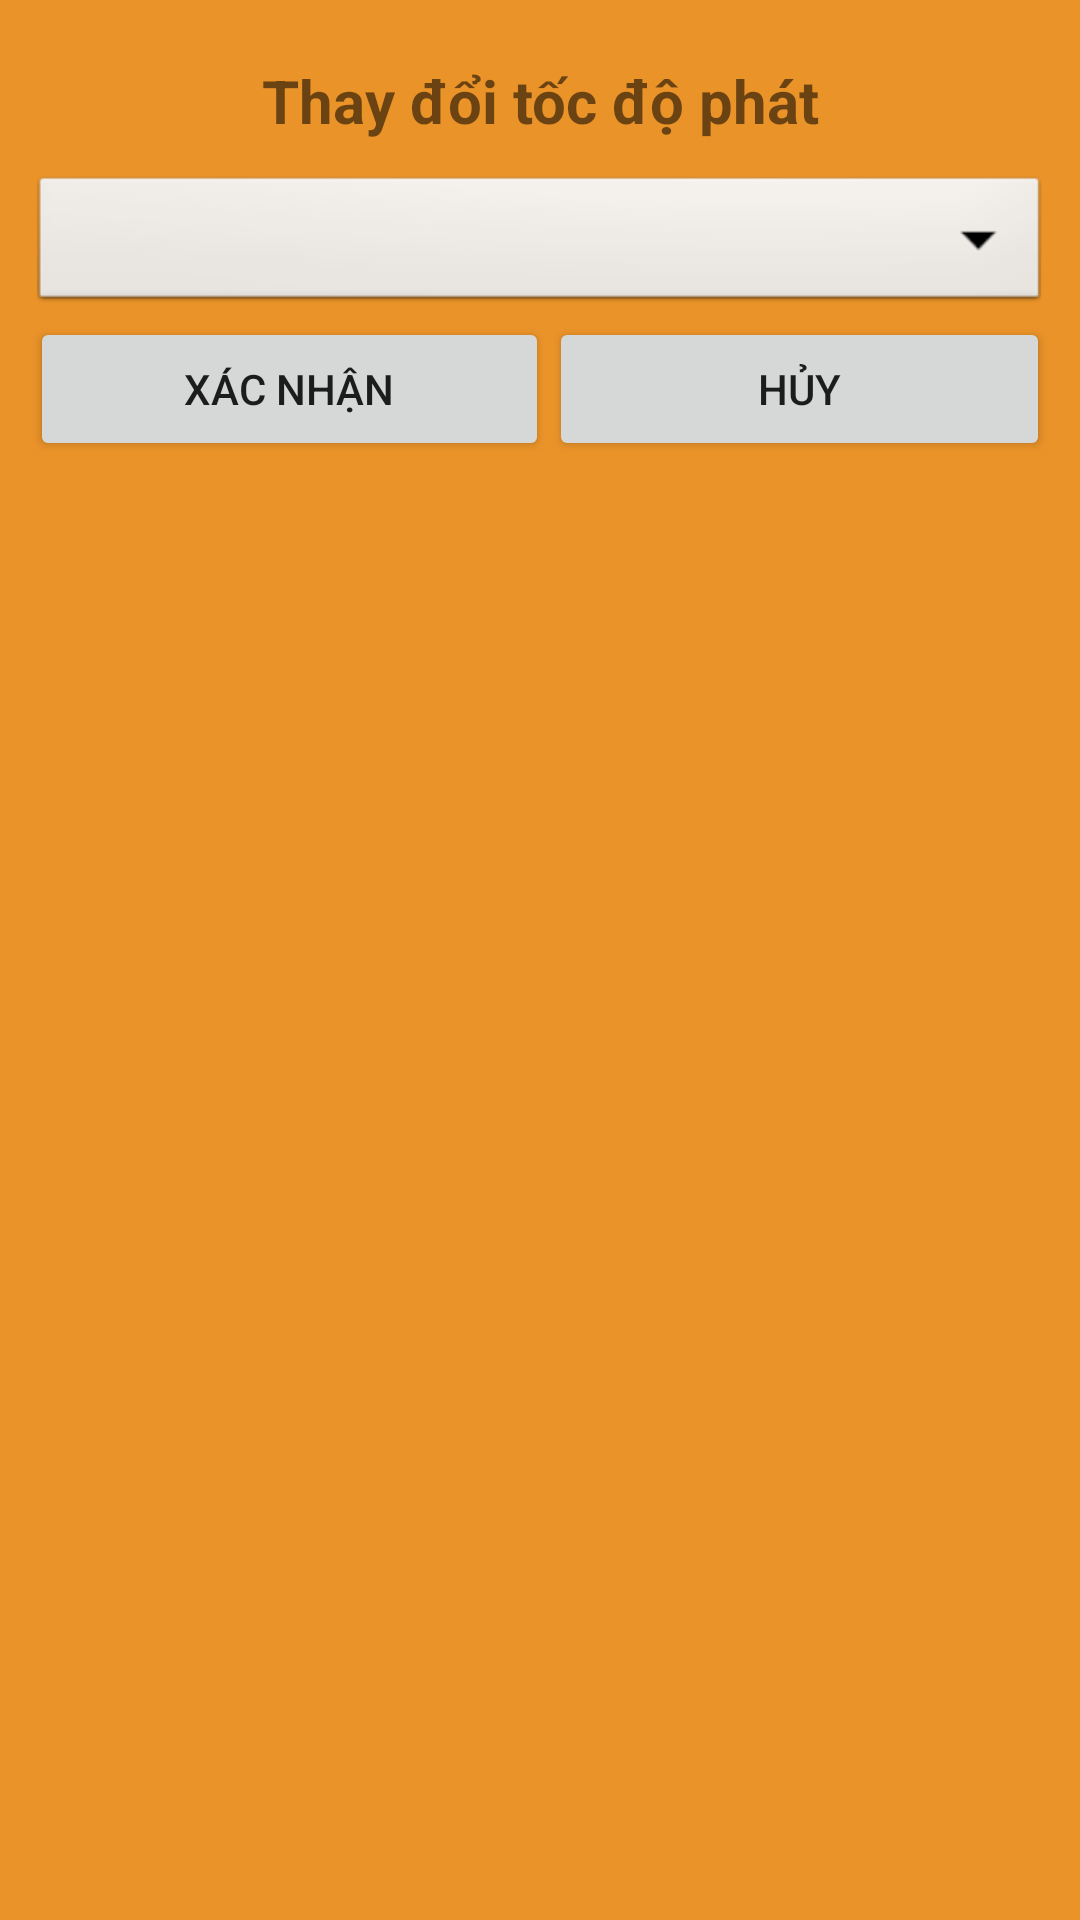

Layout XML and referenced resources for this Android screen:
<!-- AndroidManifest.xml: application theme Theme.Music_and_Video -->
<!-- res/layout/dialog_speed_control.xml -->
<?xml version="1.0" encoding="utf-8"?>
<LinearLayout xmlns:android="http://schemas.android.com/apk/res/android"
    android:layout_width="match_parent"
    android:layout_height="match_parent"
    android:orientation="vertical"
    android:padding="10dp"
    android:background="#EA9329">

    <TextView
        android:id="@+id/txtChangeSpeed"
        android:layout_width="match_parent"
        android:layout_height="wrap_content"
        android:text="Thay đổi tốc độ phát"
        android:textSize="20dp"
        android:textStyle="bold"
        android:gravity="center"
        android:padding="10dp"/>

    <Spinner
        android:id="@+id/spnChangeSpeed"
        android:layout_width="match_parent"
        android:layout_height="wrap_content"
        android:background="@android:drawable/btn_dropdown"
        android:spinnerMode="dropdown"/>

    <LinearLayout
        android:layout_width="match_parent"
        android:layout_height="wrap_content">

        <Button
            android:id="@+id/btnXacNhan"
            android:layout_width="wrap_content"
            android:layout_height="wrap_content"
            android:layout_weight="1"
            android:text="Xác nhận" />

        <Button
            android:id="@+id/btnHuy"
            android:layout_width="wrap_content"
            android:layout_height="wrap_content"
            android:layout_weight="1"
            android:text="Hủy" />
    </LinearLayout>

</LinearLayout>
<!-- resources referenced by this layout -->
<resources>
  <style name="Theme.Music_and_Video" parent="Theme.MaterialComponents.DayNight.DarkActionBar">
          
          <item name="colorPrimary">@color/purple_500</item>
          <item name="colorPrimaryVariant">@color/purple_700</item>
          <item name="colorOnPrimary">@color/white</item>
          
          <item name="colorSecondary">@color/teal_200</item>
          <item name="colorSecondaryVariant">@color/teal_700</item>
          <item name="colorOnSecondary">@color/black</item>
          
          <item name="android:statusBarColor" tools:targetApi="l">?attr/colorPrimaryVariant</item>
          
      </style>
  <color name="purple_500">#FF6200EE</color>
  <color name="purple_700">#FF3700B3</color>
  <color name="white">#FFFFFFFF</color>
  <color name="teal_200">#FF03DAC5</color>
  <color name="teal_700">#FF018786</color>
  <color name="black">#FF000000</color>
</resources>
